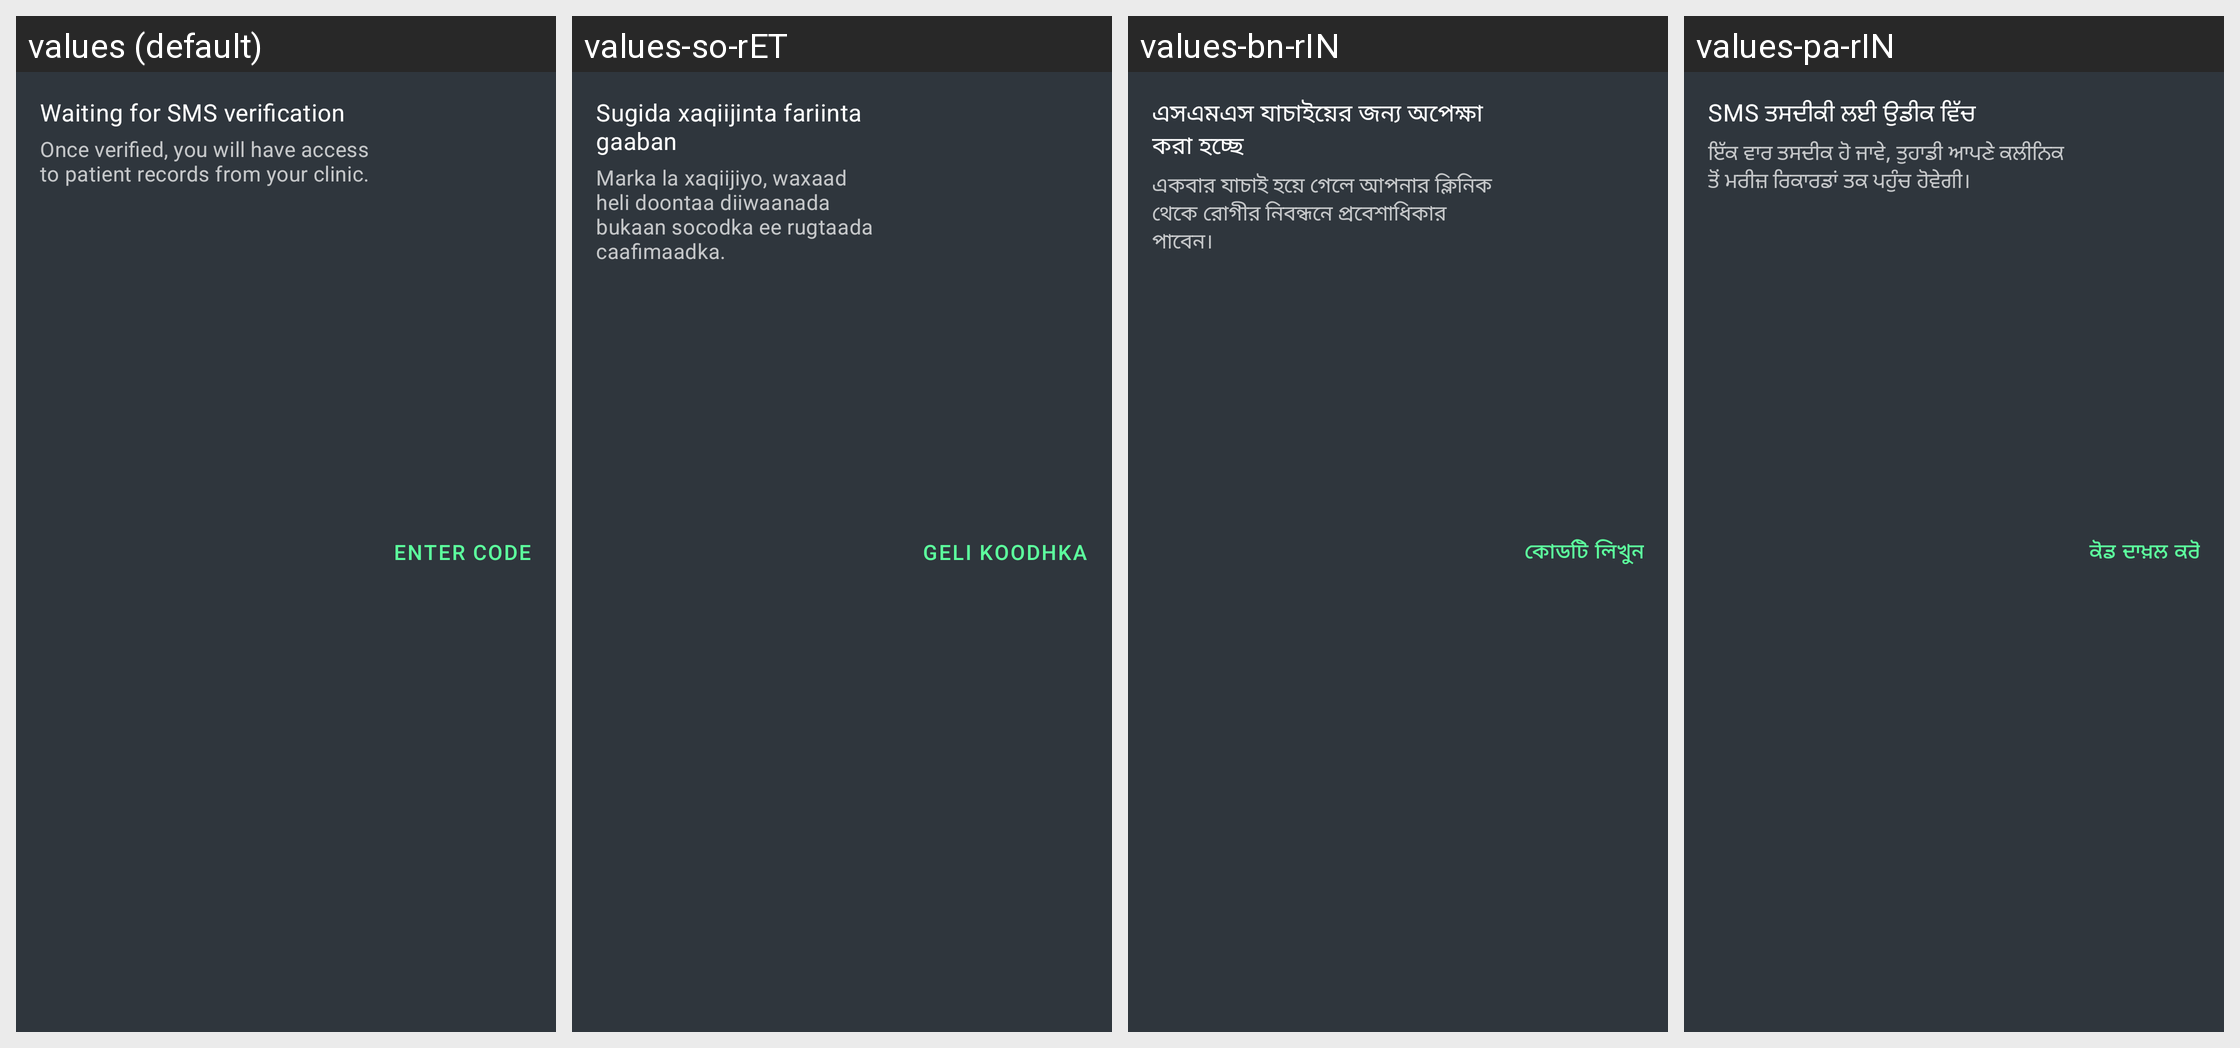

Here is an Android app screen in its default locale and in the app's own translations. Write out the translated-string differences for the strings that appear on this screen.
Android screen res/layout/patients_user_status_awaitingsmsverification.xml rendered under 4 locales, left to right: values (default), values-so-rET, values-bn-rIN, values-pa-rIN. Device: Nexus 5 (rendered at 1080×1920; each locale shown at half size, 540×960, under a caption strip naming it); theme Theme.Simple.
Other locales in the repository, not shown: values-am-rET, values-bn-rBD, values-cs, values-es, values-fr, values-hi, values-hi-rIN, values-id-rET, values-kn-rIN, values-mr-rIN, values-om-rET, values-pa, values-si-rLK, values-sid-rET, values-so, values-ta-rIN, values-ta-rLK, values-te-rIN, values-ti-rET, values-zh.
Strings drawn on this screen, with the default value and each locale's value (text and hints the layout hard-codes, and strings that could not be matched under every locale, appear in the picture but are not listed):

patients_awaiting_sms_verification_title
  values: Waiting for SMS verification
  values-so-rET: Sugida xaqiijinta fariinta gaaban
  values-bn-rIN: এসএমএস যাচাইয়ের জন্য অপেক্ষা করা হচ্ছে
  values-pa-rIN: SMS ਤਸਦੀਕੀ ਲਈ ਉਡੀਕ ਵਿੱਚ

patients_enter_code
  values: Enter Code
  values-so-rET: Geli Koodhka
  values-bn-rIN: কোডটি লিখুন
  values-pa-rIN: ਕੋਡ ਦਾਖ਼ਲ ਕਰੋ
